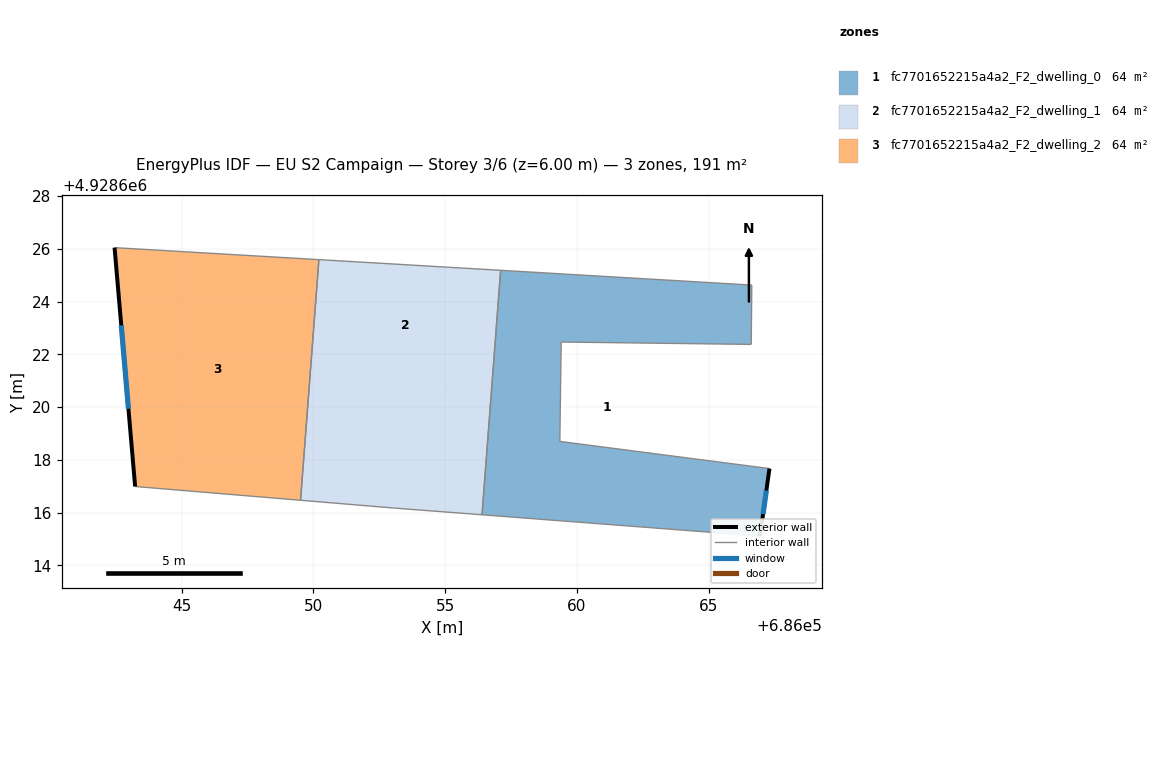
=== STOREY PLAN SPEC (per zone: floor XY polygon, exterior-wall plan segments, windows/doors) ===
zone 1: fc7701652215a4a2_F2_dwelling_0  (63.7 m²)
  floor: (686066.63, 4928624.63) (686066.61, 4928622.38) (686059.40, 4928622.47) (686059.35, 4928618.70) (686067.30, 4928617.67) (686066.94, 4928615.11) (686056.40, 4928615.91) (686057.10, 4928625.19)
  exterior wall: (686066.94, 4928615.11) – (686067.30, 4928617.67)  [2.6 m]
    window: (686067.06, 4928615.94) – (686067.18, 4928616.83)  [0.9 m²]
  interior walls: 7
zone 2: fc7701652215a4a2_F2_dwelling_1  (63.7 m²)
  floor: (686056.75, 4928620.52) (686056.40, 4928615.91) (686053.09, 4928616.17) (686049.51, 4928616.46) (686049.86, 4928621.05)
  floor: (686057.10, 4928625.19) (686056.75, 4928620.52) (686049.86, 4928621.05) (686050.21, 4928625.59)
  interior walls: 5
zone 3: fc7701652215a4a2_F2_dwelling_2  (63.7 m²)
  floor: (686050.21, 4928625.59) (686049.51, 4928616.46) (686043.24, 4928616.99) (686042.46, 4928626.05)
  exterior wall: (686042.46, 4928626.05) – (686043.24, 4928616.99)  [9.1 m]
    window: (686042.71, 4928623.10) – (686042.99, 4928619.93)  [3.3 m²]
  interior walls: 3

=== DERIVED (storey summary) ===
Building: EU S2 Campaign
Storey: 3 of 6  (floor level z = 6.00 m)
Storey gross floor area: 191.2 m²
Zones on this storey: 3
  - fc7701652215a4a2_F2_dwelling_0: floor 63.7 m²; exterior wall 2.6 m (7.8 m²); 1 window(s) 0.9 m²; WWR 12.2%
  - fc7701652215a4a2_F2_dwelling_1: floor 63.7 m²
  - fc7701652215a4a2_F2_dwelling_2: floor 63.7 m²; exterior wall 9.1 m (27.3 m²); 1 window(s) 3.3 m²; WWR 12.2%
Zone adjacency (shared interzone walls):
  - fc7701652215a4a2_F2_dwelling_0 ↔ fc7701652215a4a2_F2_dwelling_1
  - fc7701652215a4a2_F2_dwelling_1 ↔ fc7701652215a4a2_F2_dwelling_2